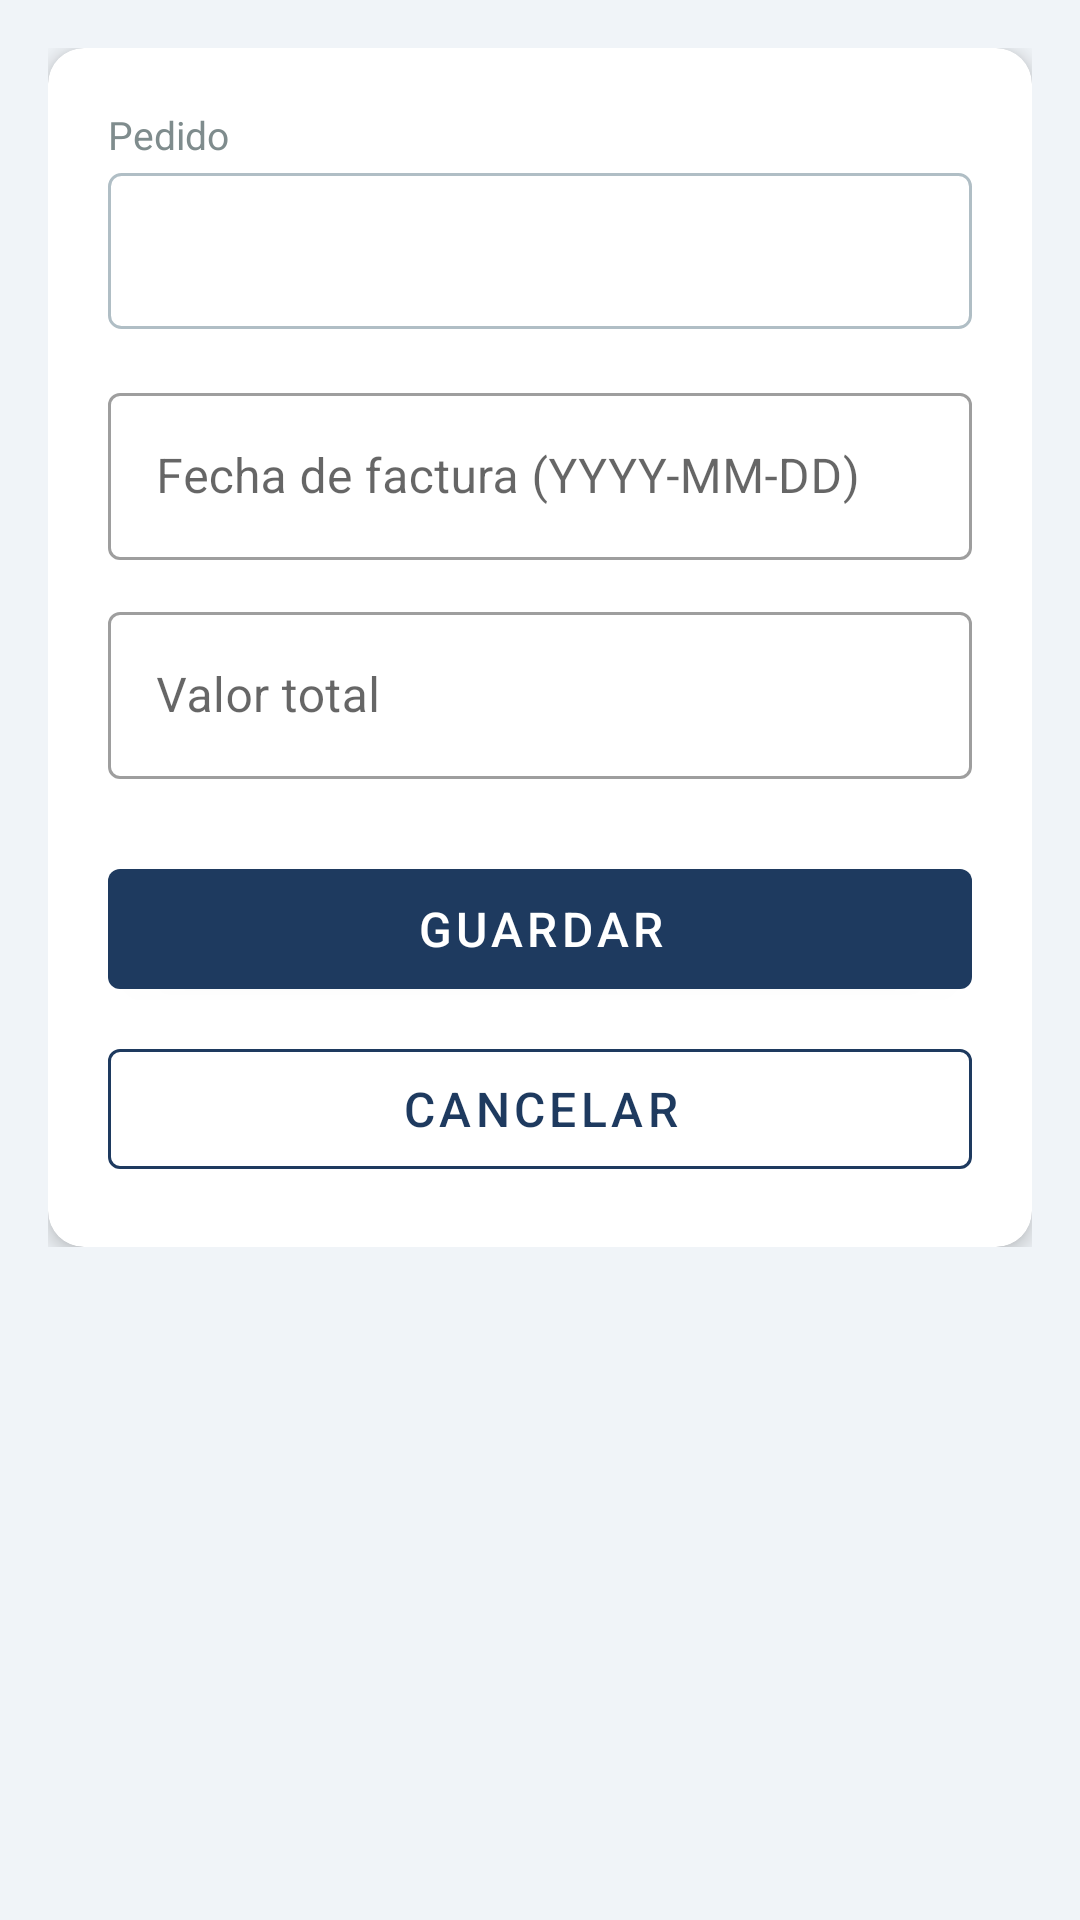

Produce the Android XML layout that renders to this screen, including the resource entries it uses.
<!-- AndroidManifest.xml: application theme Theme.DBFerreteria -->
<!-- res/layout/activity_factura_form.xml -->
<?xml version="1.0" encoding="utf-8"?>
<ScrollView
    xmlns:android="http://schemas.android.com/apk/res/android"
    xmlns:app="http://schemas.android.com/apk/res-auto"
    android:layout_width="match_parent"
    android:layout_height="match_parent"
    android:background="@color/light_gray">

    <LinearLayout
        android:layout_width="match_parent"
        android:layout_height="wrap_content"
        android:orientation="vertical"
        android:padding="16dp">

        <androidx.cardview.widget.CardView
            android:layout_width="match_parent"
            android:layout_height="wrap_content"
            app:cardElevation="4dp"
            app:cardCornerRadius="12dp">

            <LinearLayout
                android:layout_width="match_parent"
                android:layout_height="wrap_content"
                android:orientation="vertical"
                android:padding="20dp">

                
                <TextView
                    android:layout_width="wrap_content"
                    android:layout_height="wrap_content"
                    android:text="@string/label_pedido"
                    android:textSize="13sp"
                    android:textColor="@color/text_secondary"
                    android:paddingBottom="4dp"/>

                <Spinner
                    android:id="@+id/spinnerPedido"
                    android:layout_width="match_parent"
                    android:layout_height="52dp"
                    android:layout_marginBottom="16dp"
                    android:background="@drawable/spinner_background"
                    android:padding="8dp"/>

                
                <com.google.android.material.textfield.TextInputLayout
                    android:layout_width="match_parent"
                    android:layout_height="wrap_content"
                    android:layout_marginBottom="12dp"
                    style="@style/Widget.MaterialComponents.TextInputLayout.OutlinedBox"
                    android:hint="@string/hint_fecha_factura">

                    <com.google.android.material.textfield.TextInputEditText
                        android:id="@+id/etFecha"
                        android:layout_width="match_parent"
                        android:layout_height="wrap_content"
                        android:inputType="date"
                        android:maxLines="1"
                        android:focusable="false"
                        android:clickable="true"/>
                </com.google.android.material.textfield.TextInputLayout>

                
                <com.google.android.material.textfield.TextInputLayout
                    android:layout_width="match_parent"
                    android:layout_height="wrap_content"
                    android:layout_marginBottom="24dp"
                    style="@style/Widget.MaterialComponents.TextInputLayout.OutlinedBox"
                    android:hint="@string/hint_valor_total"
                    app:prefixText="$">

                    <com.google.android.material.textfield.TextInputEditText
                        android:id="@+id/etValorTotal"
                        android:layout_width="match_parent"
                        android:layout_height="wrap_content"
                        android:inputType="numberDecimal"
                        android:maxLines="1"/>
                </com.google.android.material.textfield.TextInputLayout>

                <com.google.android.material.button.MaterialButton
                    android:id="@+id/btnGuardar"
                    android:layout_width="match_parent"
                    android:layout_height="52dp"
                    android:text="@string/btn_guardar"
                    android:textSize="16sp"
                    app:backgroundTint="@color/primary"/>

                <com.google.android.material.button.MaterialButton
                    android:id="@+id/btnCancelar"
                    style="@style/Widget.MaterialComponents.Button.OutlinedButton"
                    android:layout_width="match_parent"
                    android:layout_height="52dp"
                    android:layout_marginTop="8dp"
                    android:text="@string/btn_cancelar"
                    android:textSize="16sp"
                    app:strokeColor="@color/primary"
                    android:textColor="@color/primary"/>

            </LinearLayout>
        </androidx.cardview.widget.CardView>
    </LinearLayout>
</ScrollView>
<!-- resources referenced by this layout -->
<resources>
  <color name="light_gray">#F0F4F8</color>
  <color name="primary">#1E3A5F</color>
  <color name="text_secondary">#7F8C8D</color>
  <!-- drawable spinner_background (drawable) -->
  <?xml version="1.0" encoding="utf-8"?>
  <shape xmlns:android="http://schemas.android.com/apk/res/android"
      android:shape="rectangle">
      <solid android:color="@color/white"/>
      <stroke android:width="1dp" android:color="#B0BEC5"/>
      <corners android:radius="4dp"/>
      <padding android:left="8dp" android:top="4dp"
               android:right="8dp" android:bottom="4dp"/>
  </shape>
  <string name="btn_cancelar">Cancelar</string>
  <string name="btn_guardar">Guardar</string>
  <string name="hint_fecha_factura">Fecha de factura (YYYY-MM-DD)</string>
  <string name="hint_valor_total">Valor total</string>
  <string name="label_pedido">Pedido</string>
  <style name="Theme.DBFerreteria" parent="Theme.MaterialComponents.DayNight.DarkActionBar">
          <item name="colorPrimary">@color/primary</item>
          <item name="colorPrimaryVariant">@color/primary_dark</item>
          <item name="colorOnPrimary">@color/white</item>
          <item name="colorSecondary">@color/accent</item>
          <item name="colorOnSecondary">@color/white</item>
          <item name="android:statusBarColor">@color/primary_dark</item>
      </style>
  <color name="white">#FFFFFF</color>
  <color name="primary_dark">#152B46</color>
  <color name="accent">#E67E22</color>
</resources>
